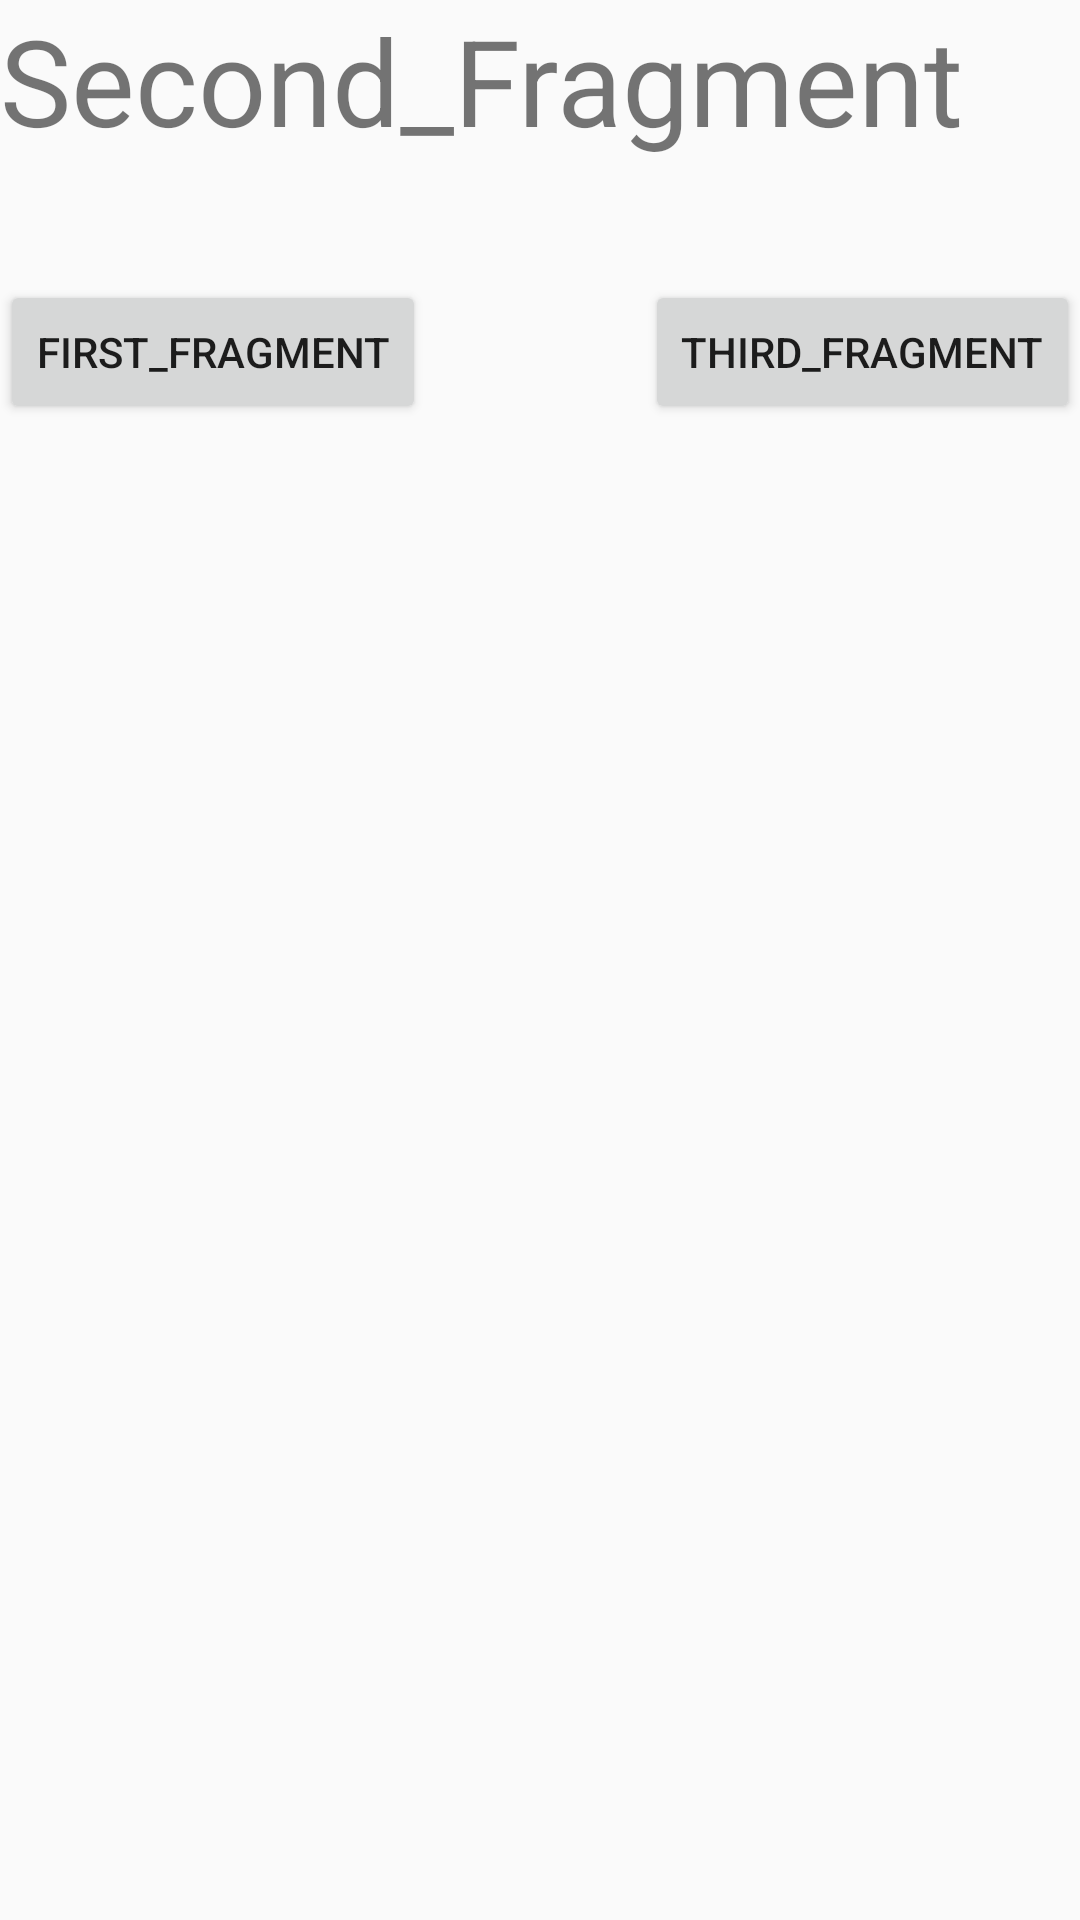

Produce the Android XML layout that renders to this screen, including the resource entries it uses.
<!-- AndroidManifest.xml: application theme Theme.AndroifGH -->
<!-- res/layout/fragment_second.xml -->
<?xml version="1.0" encoding="utf-8"?>
<androidx.constraintlayout.widget.ConstraintLayout xmlns:android="http://schemas.android.com/apk/res/android"
    android:layout_width="match_parent"
    android:layout_height="match_parent"
    xmlns:app="http://schemas.android.com/apk/res-auto">
    <TextView
        android:id="@+id/title_tv"
        android:layout_width="match_parent"
        android:layout_height="wrap_content"
        app:layout_constraintTop_toTopOf="parent"
        android:text="Second_Fragment"
        android:textSize="40sp"
        app:layout_constraintStart_toStartOf="parent"

        />
    <Button
        android:id="@+id/btn_third"
        android:layout_width="wrap_content"
        android:layout_height="wrap_content"
        android:text="third_Fragment"
        android:layout_marginVertical="40dp"
        app:layout_constraintTop_toBottomOf="@+id/title_tv"
        app:layout_constraintEnd_toEndOf="parent"/>
    <Button
        android:id="@+id/btn_first"
        android:layout_width="wrap_content"
        android:layout_height="wrap_content"
        android:text="first_Fragment"
        android:layout_marginVertical="40dp"
        app:layout_constraintTop_toBottomOf="@+id/title_tv"
        app:layout_constraintStart_toStartOf="parent"/>

</androidx.constraintlayout.widget.ConstraintLayout>
<!-- resources referenced by this layout -->
<resources>
  <style name="Theme.AndroifGH" parent="android:Theme.Material.Light.NoActionBar" />
</resources>
